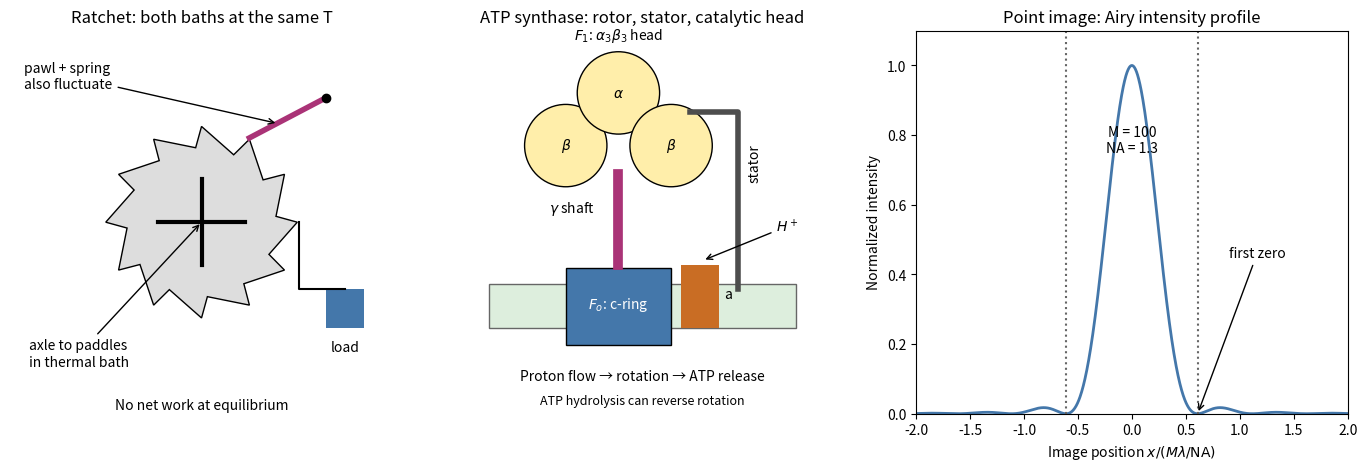

Write Python code to recreate this figure. (Note: this script raises an exception after producing the figure.)
"""Original qualitative biophysical schematics; Python 3.14, NumPy, Matplotlib."""
from pathlib import Path
import matplotlib
matplotlib.use('Agg')
import matplotlib.pyplot as plt
from matplotlib.patches import Circle, Polygon, Rectangle
import numpy as np
plt.rcParams.update({'font.size':10,'figure.facecolor':'white','axes.facecolor':'white'})
fig,axs=plt.subplots(1,3,figsize=(13.8,4.6),layout='constrained')
a,b,c=axs
for ax in (a,b):ax.set_aspect('equal');ax.axis('off');ax.set_xlim(-2,2);ax.set_ylim(-2,2)
a.set_title('Ratchet: both baths at the same T')
angles=(np.repeat(np.arange(12),2)+np.tile([0,.15],12))*2*np.pi/12
r=np.where(np.arange(24)%2==0,1,.78)
a.add_patch(Polygon(np.c_[r*np.cos(angles),r*np.sin(angles)],fc='#dddddd',ec='black'))
a.plot([-.45,.45],[0,0],color='black',lw=3);a.plot([0,0],[-.45,.45],color='black',lw=3)
a.annotate('axle to paddles\nin thermal bath',(0,0),(-1.8,-1.5),arrowprops={'arrowstyle':'->'})
a.plot([.5,1.3],[.88,1.3],lw=4,color='#aa3377');a.plot(1.3,1.3,'ko')
a.annotate('pawl + spring\nalso fluctuate',(.8,1.03),(-1.85,1.4),arrowprops={'arrowstyle':'->'})
a.plot([1.02,1.02,1.5],[.0,-.7,-.7],color='black');a.add_patch(Rectangle((1.3,-1.1),.4,.4,fc='#4477aa'))
a.text(1.5,-1.35,'load',ha='center');a.text(0,-1.95,'No net work at equilibrium',ha='center')
b.set_title('ATP synthase: rotor, stator, catalytic head')
b.add_patch(Rectangle((-1.6,-1.1),3.2,.45,fc='#ddeedd',ec='0.4'))
b.add_patch(Rectangle((-.8,-1.28),1.1,.8,fc='#4477aa',ec='black'))
b.text(-.25,-.9,r'$F_o$: c-ring',ha='center',color='white')
b.add_patch(Rectangle((.4,-1.1),.4,.65,fc='#c96d24'));b.text(.9,-.8,'a',ha='center')
b.annotate(r'$H^+$',(.63,-.4),(1.4,-.1),arrowprops={'arrowstyle':'->'})
b.plot([-.25,-.25],[-.45,.5],color='#aa3377',lw=7)
b.text(-.5,.1,r'$\gamma$ shaft',ha='right')
b.plot([1,1,.5],[-.7,1.15,1.15],color='0.3',lw=4);b.text(1.1,.45,'stator',rotation=90)
for x,y,t in [(-.8,.8,r'$\beta$'),(-.25,1.35,r'$\alpha$'),(.3,.8,r'$\beta$')]:
 b.add_patch(Circle((x,y),.43,fc='#ffeeaa',ec='black'));b.text(x,y,t,ha='center',va='center')
b.text(-.25,1.91,r'$F_1$: $\alpha_3\beta_3$ head',ha='center')
b.text(0,-1.65,'Proton flow → rotation → ATP release',ha='center',fontsize=10)
b.text(0,-1.9,'ATP hydrolysis can reverse rotation',ha='center',fontsize=9)
c.set_title('Point image: Airy intensity profile')
x=np.linspace(-2,2,1601);q=2*np.pi*x
# Bessel J1 from its convergent series; no SciPy dependency.
j=np.zeros_like(q);term=q/2
for m in range(60):
 if m:term*=-(q/2)**2/(m*(m+1))
 j+=term
profile=np.ones_like(q);mask=q!=0;profile[mask]=(2*j[mask]/q[mask])**2
c.plot(x,profile,color='#4477aa',lw=2);c.axvline(.609835,ls=':',color='0.4');c.axvline(-.609835,ls=':',color='0.4')
c.annotate('first zero',(.609835,0),(.9,.45),arrowprops={'arrowstyle':'->'})
c.set_xlabel(r'Image position $x/(M\lambda/\mathrm{NA})$');c.set_ylabel('Normalized intensity');c.set_ylim(0,1.1);c.set_xlim(-2,2)
c.text(0,.75,'M = 100\nNA = 1.3',ha='center')
fig.savefig(Path.cwd()/Path(__file__).with_suffix('.png').name,dpi=110,facecolor='white')
